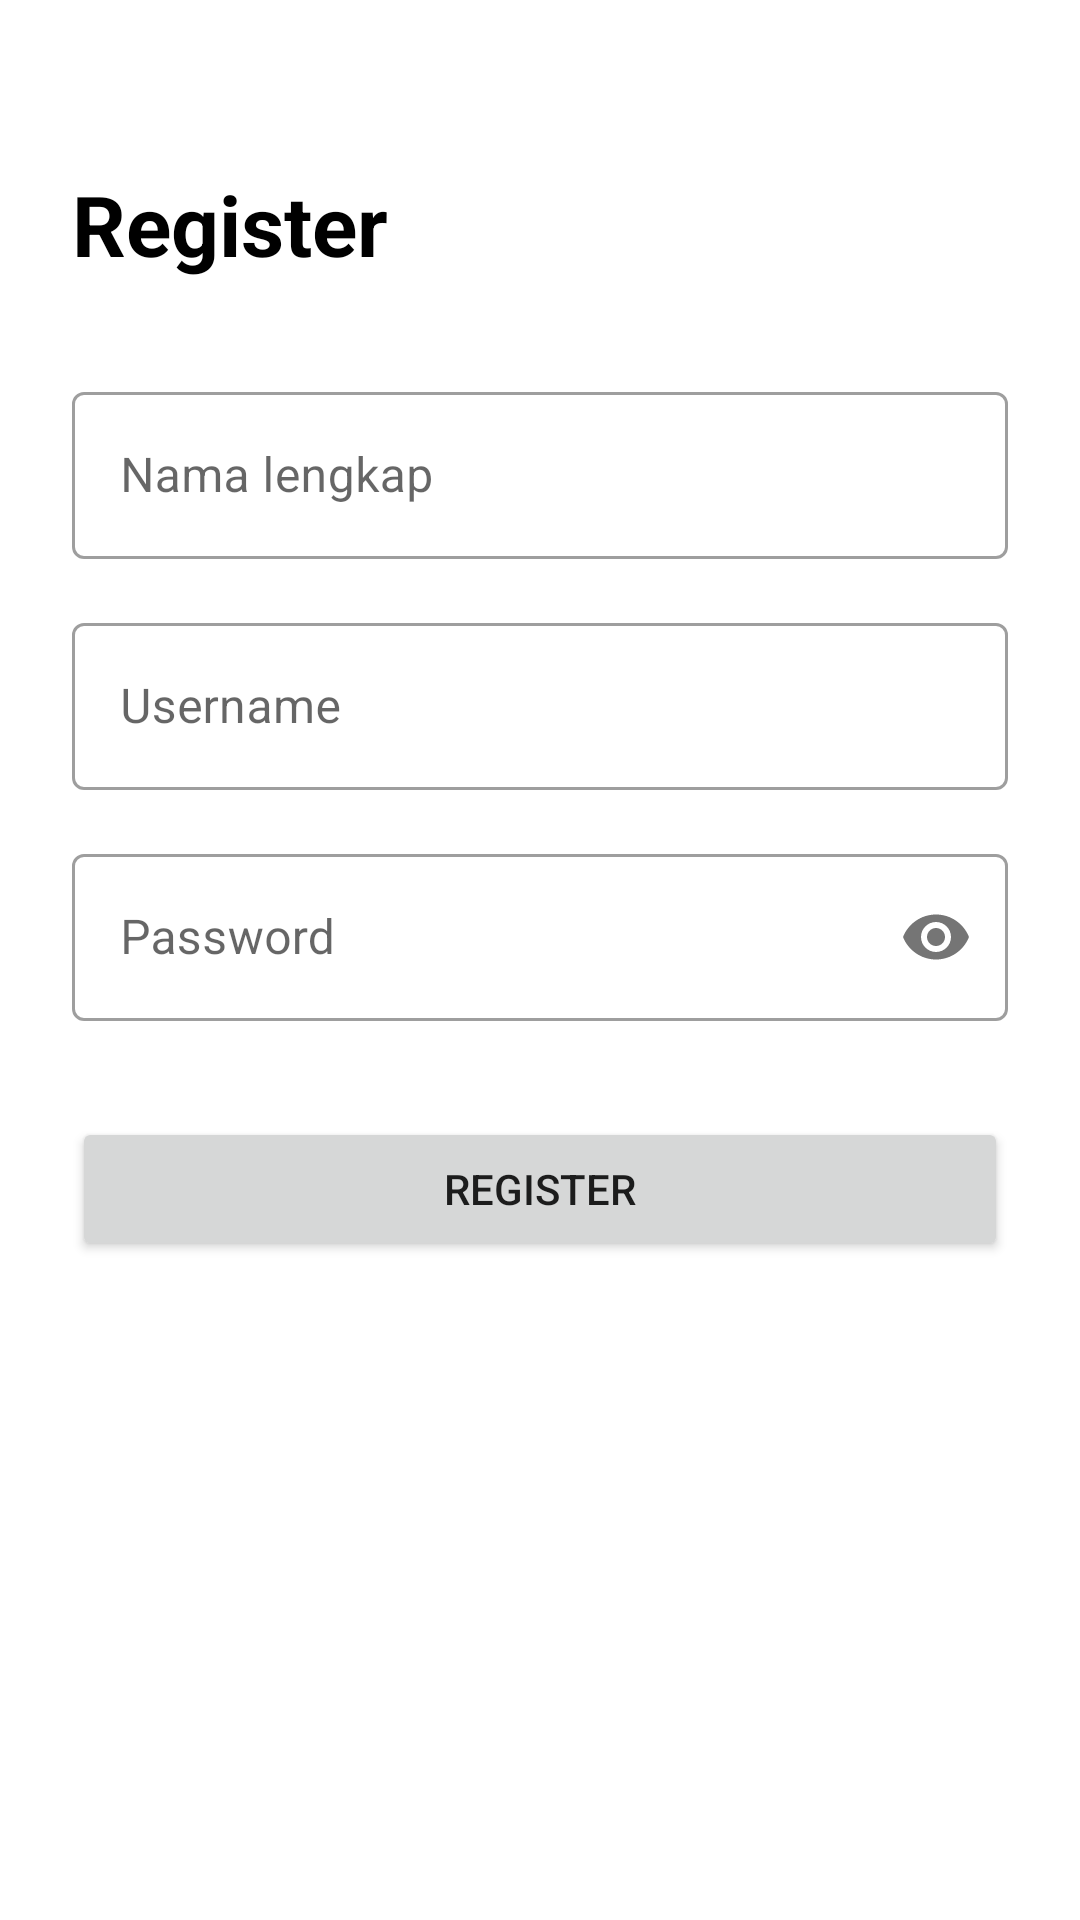

Layout XML and referenced resources for this Android screen:
<!-- AndroidManifest.xml: application theme Theme.PesanKomik -->
<!-- res/layout/activity_register.xml -->
<?xml version="1.0" encoding="utf-8"?>
<androidx.constraintlayout.widget.ConstraintLayout
    xmlns:android="http://schemas.android.com/apk/res/android"
    xmlns:app="http://schemas.android.com/apk/res-auto"
    xmlns:tools="http://schemas.android.com/tools"
    android:layout_width="match_parent"
    android:layout_height="match_parent"
    android:padding="24dp"
    tools:context=".RegisterActivity">

    <TextView
        android:id="@+id/tv_title"
        android:layout_width="wrap_content"
        android:layout_height="wrap_content"
        android:text="Register"
        android:textSize="28sp"
        android:textStyle="bold"
        android:textColor="@android:color/black"
        app:layout_constraintTop_toTopOf="parent"
        app:layout_constraintStart_toStartOf="parent"
        android:layout_marginTop="32dp"/>

    <com.google.android.material.textfield.TextInputLayout
        android:id="@+id/til_nama"
        android:layout_width="match_parent"
        android:layout_height="wrap_content"
        android:layout_marginTop="32dp"
        app:layout_constraintTop_toBottomOf="@id/tv_title"
        style="@style/Widget.MaterialComponents.TextInputLayout.OutlinedBox">

        <com.google.android.material.textfield.TextInputEditText
            android:layout_width="match_parent"
            android:layout_height="wrap_content"
            android:hint="Nama lengkap" />
    </com.google.android.material.textfield.TextInputLayout>

    <com.google.android.material.textfield.TextInputLayout
        android:id="@+id/til_username"
        android:layout_width="match_parent"
        android:layout_height="wrap_content"
        android:layout_marginTop="16dp"
        app:layout_constraintTop_toBottomOf="@id/til_nama"
        style="@style/Widget.MaterialComponents.TextInputLayout.OutlinedBox">

        <com.google.android.material.textfield.TextInputEditText
            android:layout_width="match_parent"
            android:layout_height="wrap_content"
            android:hint="Username" />
    </com.google.android.material.textfield.TextInputLayout>

    <com.google.android.material.textfield.TextInputLayout
        android:id="@+id/til_password"
        android:layout_width="match_parent"
        android:layout_height="wrap_content"
        android:layout_marginTop="16dp"
        app:layout_constraintTop_toBottomOf="@id/til_username"
        app:passwordToggleEnabled="true"
        style="@style/Widget.MaterialComponents.TextInputLayout.OutlinedBox">

        <com.google.android.material.textfield.TextInputEditText
            android:layout_width="match_parent"
            android:layout_height="wrap_content"
            android:hint="Password"
            android:inputType="textPassword" />
    </com.google.android.material.textfield.TextInputLayout>

    <Button
        android:id="@+id/btn_register"
        android:layout_width="match_parent"
        android:layout_height="wrap_content"
        android:text="Register"
        android:layout_marginTop="32dp"
        app:layout_constraintTop_toBottomOf="@id/til_password"/>

</androidx.constraintlayout.widget.ConstraintLayout>
<!-- resources referenced by this layout -->
<resources>
  <style name="Theme.PesanKomik" parent="Base.Theme.PesanKomik" />
  <style name="Base.Theme.PesanKomik" parent="Theme.MaterialComponents.Light.NoActionBar">
  
          <item name="colorPrimary">@color/primary</item>
          <item name="colorPrimaryVariant">@color/primary_dark</item>
          <item name="colorOnPrimary">@color/white</item>
  
          <item name="colorSecondary">@color/accent</item>
          <item name="colorOnSecondary">@color/black</item>
  
          <item name="android:windowBackground">@color/background</item>
  
          <item name="android:statusBarColor">?attr/colorPrimaryVariant</item>
      </style>
  <color name="primary">#3F51B5</color>
  <color name="primary_dark">#303F9F</color>
  <color name="white">#FFFFFFFF</color>
  <color name="accent">#FF4081</color>
  <color name="black">#FF000000</color>
  <color name="background">#FFFFFF</color>
</resources>
